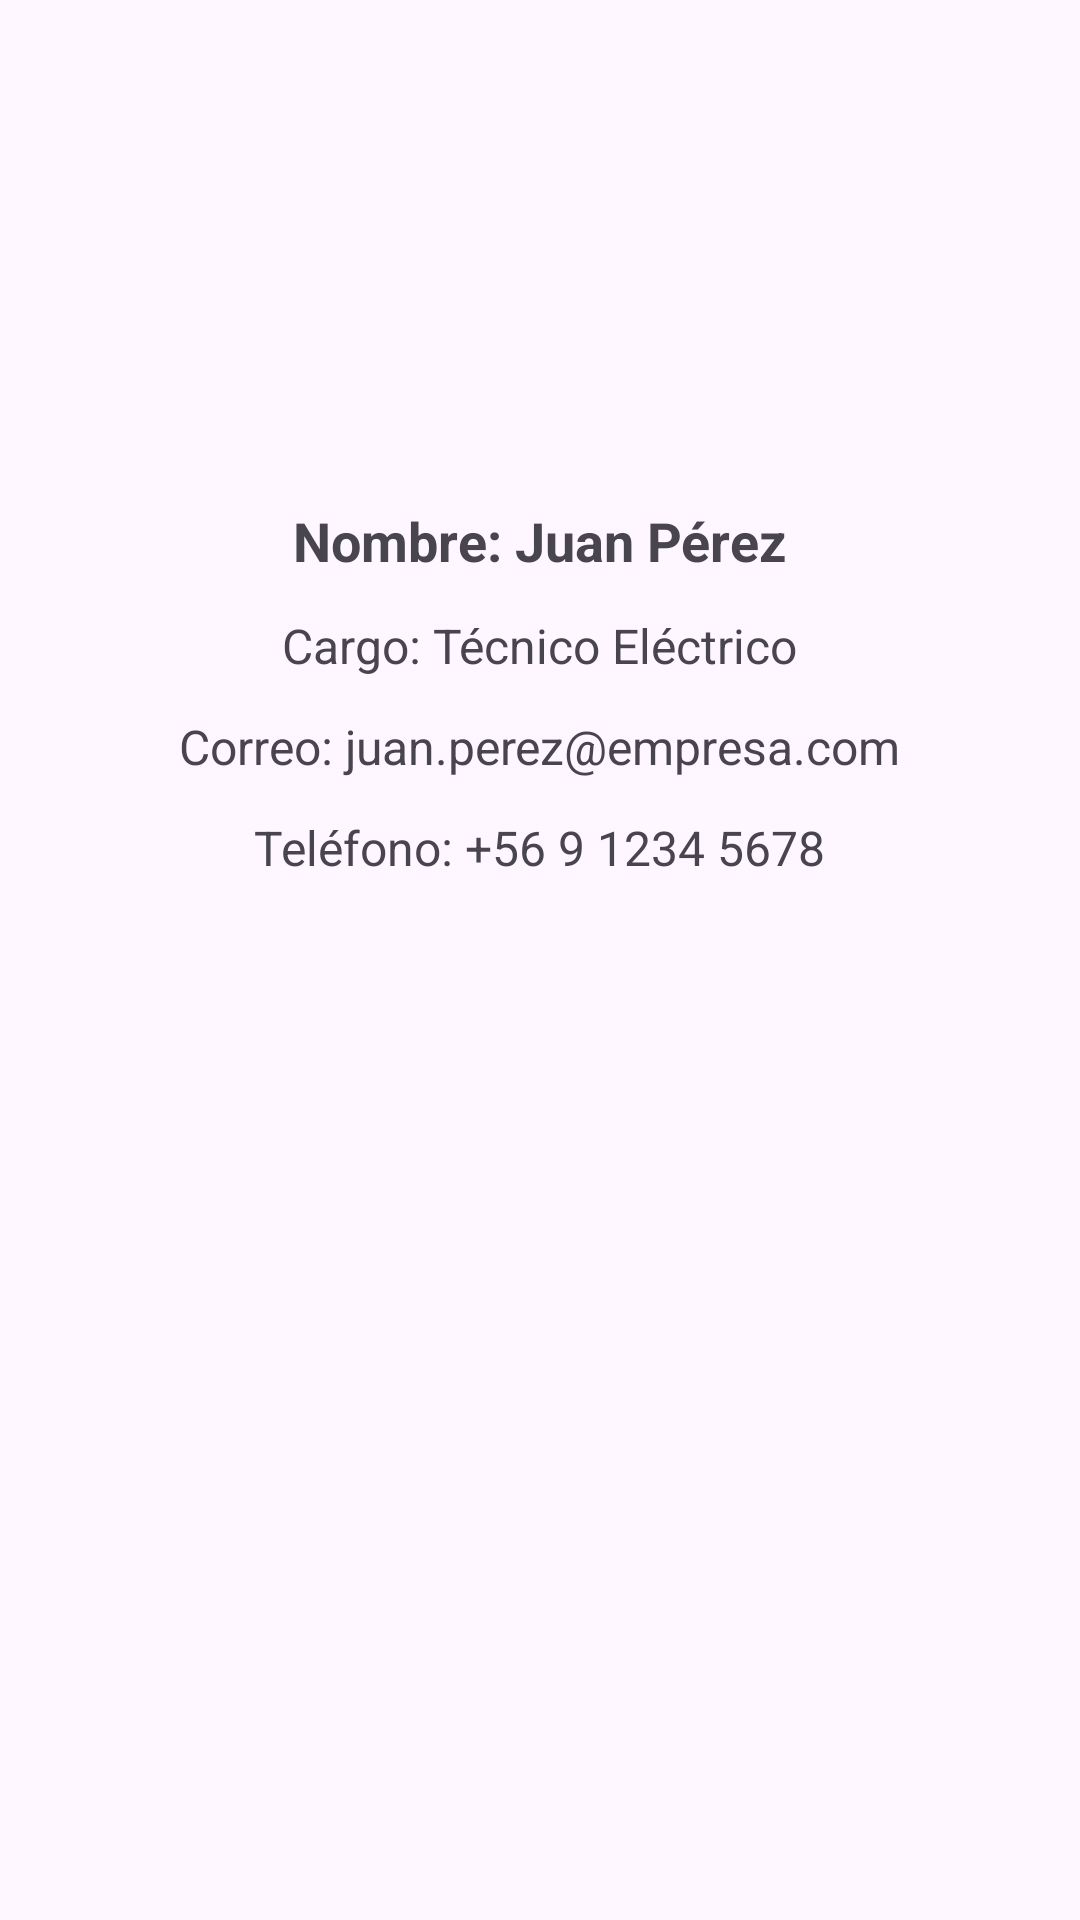

Layout XML and referenced resources for this Android screen:
<!-- AndroidManifest.xml: application theme Theme.MinderTec -->
<!-- res/layout/perfil.xml -->
<?xml version="1.0" encoding="utf-8"?>
<ScrollView
    xmlns:android="http://schemas.android.com/apk/res/android"
    android:layout_width="match_parent"
    android:layout_height="match_parent"
    android:padding="24dp">

    <LinearLayout
        android:layout_width="match_parent"
        android:layout_height="wrap_content"
        android:orientation="vertical"
        android:gravity="center_horizontal">

        
        <ImageView
            android:id="@+id/imgPerfil"
            android:layout_width="120dp"
            android:layout_height="120dp"
            android:src="@mipmap/ic_launcher_round"
            android:contentDescription="Foto de perfil"
            android:scaleType="centerCrop"
            android:layout_marginBottom="24dp"/>

        
        <TextView
            android:id="@+id/tvNombre"
            android:layout_width="wrap_content"
            android:layout_height="wrap_content"
            android:text="Nombre: Juan Pérez"
            android:textSize="18sp"
            android:textStyle="bold"
            android:layout_marginBottom="12dp"/>

        
        <TextView
            android:id="@+id/tvCargo"
            android:layout_width="wrap_content"
            android:layout_height="wrap_content"
            android:text="Cargo: Técnico Eléctrico"
            android:textSize="16sp"
            android:layout_marginBottom="12dp"/>

        
        <TextView
            android:id="@+id/tvCorreo"
            android:layout_width="wrap_content"
            android:layout_height="wrap_content"
            android:text="Correo: juan.perez@empresa.com"
            android:textSize="16sp"
            android:layout_marginBottom="12dp"/>

        
        <TextView
            android:id="@+id/tvTelefono"
            android:layout_width="wrap_content"
            android:layout_height="wrap_content"
            android:text="Teléfono: +56 9 1234 5678"
            android:textSize="16sp"
            android:layout_marginBottom="12dp"/>

    </LinearLayout>
</ScrollView>
<!-- resources referenced by this layout -->
<resources>
  <style name="Theme.MinderTec" parent="Base.Theme.MinderTec" />
  <style name="Base.Theme.MinderTec" parent="Theme.Material3.DayNight.NoActionBar">
          
          
      </style>
</resources>
